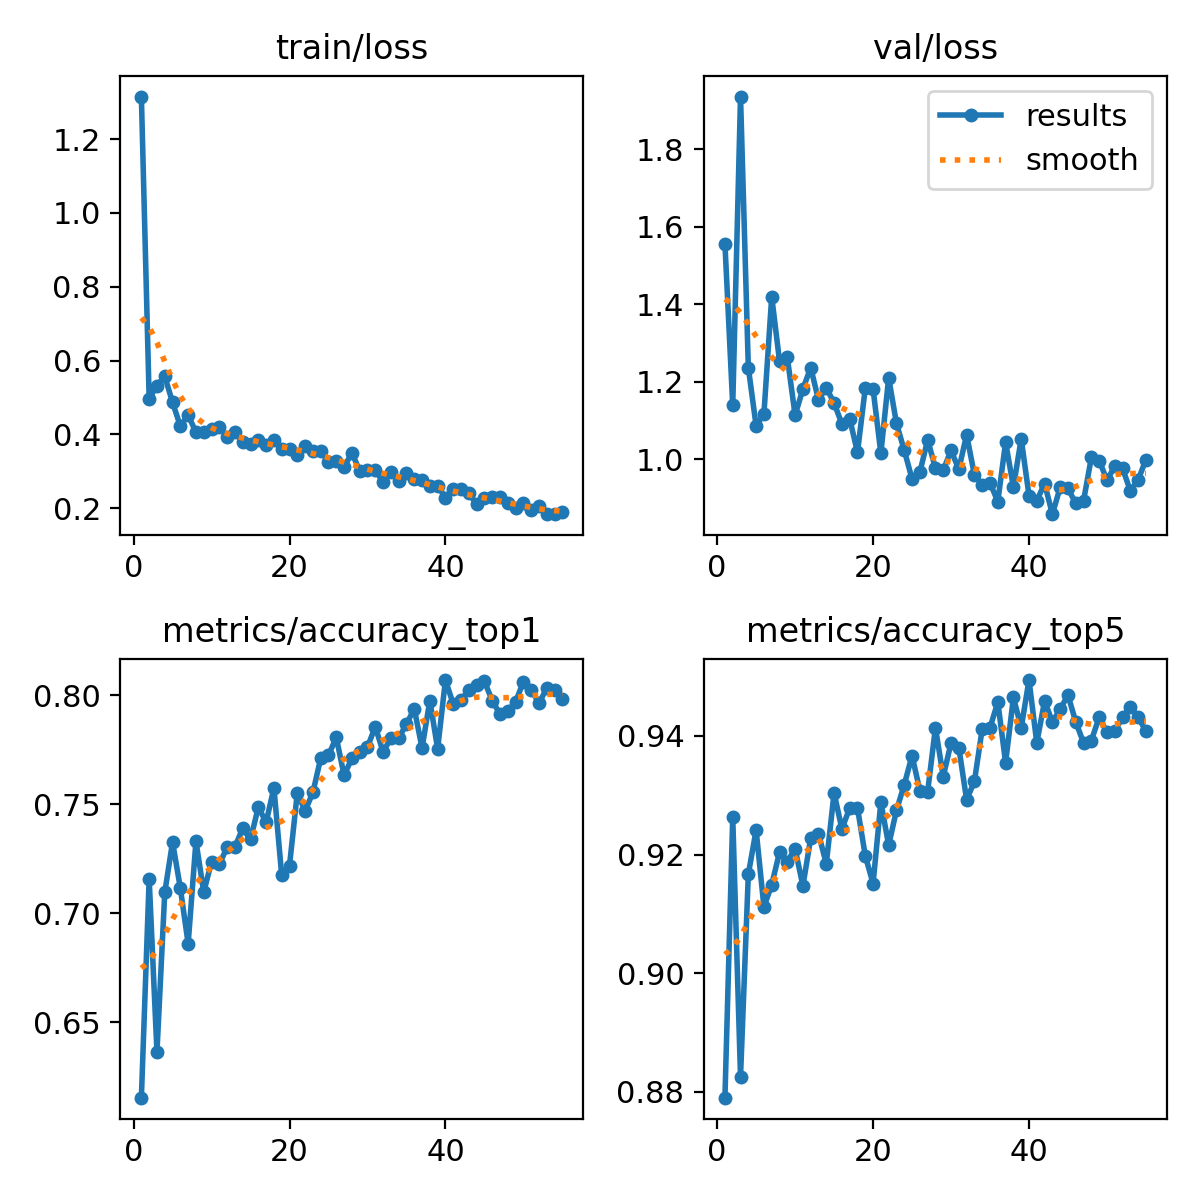

Source data for this figure (header and first rows):
epoch, time, train/loss, metrics/accuracy_top1, metrics/accuracy_top5, val/loss, lr/pg0, lr/pg1, lr/pg2
1, 183.5, 1.315, 0.6155, 0.879, 1.556, 0.06721, 0.0003313, 0.0003313
2, 311, 0.4966, 0.7159, 0.9263, 1.139, 0.0342, 0.000658, 0.000658
3, 445.4, 0.5323, 0.6365, 0.8825, 1.936, 0.001186, 0.0009782, 0.0009782
4, 565.4, 0.5575, 0.7096, 0.9167, 1.236, 0.0009703, 0.0009703, 0.0009703
5, 688.7, 0.4866, 0.7328, 0.9241, 1.086, 0.0009604, 0.0009604, 0.0009604
6, 813.3, 0.4221, 0.7116, 0.9112, 1.116, 0.0009505, 0.0009505, 0.0009505
7, 941, 0.4527, 0.6861, 0.9149, 1.42, 0.0009406, 0.0009406, 0.0009406
8, 1072, 0.4052, 0.7331, 0.9204, 1.253, 0.0009307, 0.0009307, 0.0009307
9, 1218, 0.4063, 0.7098, 0.9188, 1.263, 0.0009208, 0.0009208, 0.0009208
10, 1337, 0.4151, 0.7237, 0.921, 1.113, 0.0009109, 0.0009109, 0.0009109
11, 1457, 0.4213, 0.7226, 0.9147, 1.181, 0.000901, 0.000901, 0.000901
12, 1610, 0.3933, 0.7304, 0.9227, 1.236, 0.0008911, 0.0008911, 0.0008911
13, 1762, 0.4064, 0.7306, 0.9235, 1.153, 0.0008812, 0.0008812, 0.0008812
14, 1926, 0.379, 0.739, 0.9184, 1.185, 0.0008713, 0.0008713, 0.0008713
15, 2090, 0.3733, 0.7339, 0.9304, 1.145, 0.0008614, 0.0008614, 0.0008614
16, 2251, 0.3859, 0.7488, 0.9243, 1.091, 0.0008515, 0.0008515, 0.0008515
17, 2415, 0.3703, 0.7418, 0.9278, 1.105, 0.0008416, 0.0008416, 0.0008416
18, 2582, 0.3851, 0.7577, 0.9278, 1.017, 0.0008317, 0.0008317, 0.0008317
19, 2738, 0.3601, 0.7175, 0.9198, 1.183, 0.0008218, 0.0008218, 0.0008218
20, 2858, 0.3607, 0.722, 0.9151, 1.181, 0.0008119, 0.0008119, 0.0008119
21, 2973, 0.3438, 0.7553, 0.9288, 1.015, 0.000802, 0.000802, 0.000802
22, 3094, 0.3693, 0.7471, 0.9216, 1.21, 0.0007921, 0.0007921, 0.0007921
23, 3209, 0.3542, 0.7555, 0.9274, 1.092, 0.0007822, 0.0007822, 0.0007822
24, 3330, 0.3546, 0.7712, 0.9318, 1.023, 0.0007723, 0.0007723, 0.0007723
25, 3448, 0.3261, 0.7725, 0.9367, 0.9489, 0.0007624, 0.0007624, 0.0007624
26, 3569, 0.3266, 0.7808, 0.9308, 0.9659, 0.0007525, 0.0007525, 0.0007525
27, 3687, 0.311, 0.7633, 0.9306, 1.05, 0.0007426, 0.0007426, 0.0007426
28, 3805, 0.3501, 0.7712, 0.9414, 0.9767, 0.0007327, 0.0007327, 0.0007327
29, 3926, 0.301, 0.7741, 0.9331, 0.9715, 0.0007228, 0.0007228, 0.0007228
30, 4049, 0.3044, 0.7763, 0.9388, 1.022, 0.0007129, 0.0007129, 0.0007129
31, 4209, 0.3036, 0.7857, 0.938, 0.9738, 0.000703, 0.000703, 0.000703
32, 4379, 0.2705, 0.7741, 0.9292, 1.063, 0.0006931, 0.0006931, 0.0006931
33, 4543, 0.2974, 0.7804, 0.9324, 0.959, 0.0006832, 0.0006832, 0.0006832
34, 4705, 0.273, 0.7804, 0.9412, 0.9334, 0.0006733, 0.0006733, 0.0006733
35, 4864, 0.2961, 0.7869, 0.9414, 0.9388, 0.0006634, 0.0006634, 0.0006634
36, 5028, 0.2796, 0.7939, 0.9457, 0.8904, 0.0006535, 0.0006535, 0.0006535
37, 5190, 0.2773, 0.7759, 0.9355, 1.044, 0.0006436, 0.0006436, 0.0006436
38, 5350, 0.2606, 0.7976, 0.9465, 0.9282, 0.0006337, 0.0006337, 0.0006337
39, 5516, 0.2604, 0.7755, 0.9414, 1.052, 0.0006238, 0.0006238, 0.0006238
40, 5677, 0.2286, 0.8071, 0.9494, 0.9061, 0.0006139, 0.0006139, 0.0006139
41, 5842, 0.2512, 0.7961, 0.9388, 0.8927, 0.000604, 0.000604, 0.000604
42, 6005, 0.2507, 0.798, 0.9459, 0.9369, 0.0005941, 0.0005941, 0.0005941
43, 6153, 0.2409, 0.8024, 0.9424, 0.8579, 0.0005842, 0.0005842, 0.0005842
44, 6321, 0.2109, 0.8049, 0.9445, 0.9274, 0.0005743, 0.0005743, 0.0005743
45, 6480, 0.2289, 0.8065, 0.9469, 0.9243, 0.0005644, 0.0005644, 0.0005644
46, 6645, 0.2294, 0.7976, 0.9424, 0.8857, 0.0005545, 0.0005545, 0.0005545
47, 6811, 0.2298, 0.7914, 0.9388, 0.893, 0.0005446, 0.0005446, 0.0005446
48, 6982, 0.215, 0.7929, 0.9392, 1.004, 0.0005347, 0.0005347, 0.0005347
49, 7147, 0.1996, 0.7971, 0.9431, 0.9963, 0.0005248, 0.0005248, 0.0005248
50, 7303, 0.2139, 0.8063, 0.9406, 0.946, 0.0005149, 0.0005149, 0.0005149
51, 7467, 0.1939, 0.8025, 0.9408, 0.9811, 0.000505, 0.000505, 0.000505
52, 7601, 0.2058, 0.7965, 0.9431, 0.9759, 0.0004951, 0.0004951, 0.0004951
53, 7764, 0.1837, 0.8033, 0.9449, 0.9183, 0.0004852, 0.0004852, 0.0004852
54, 7908, 0.1851, 0.8025, 0.9431, 0.9463, 0.0004753, 0.0004753, 0.0004753
55, 8068, 0.189, 0.7982, 0.9408, 0.9988, 0.0004654, 0.0004654, 0.0004654
